Run: headless pygame with SDL's dummy video driver; simulated clock (each Clock.tick advances the game by its frame time, no real sleeping); random seed 0; keys injected as events and as key.get_pressed() state; no mouse input.
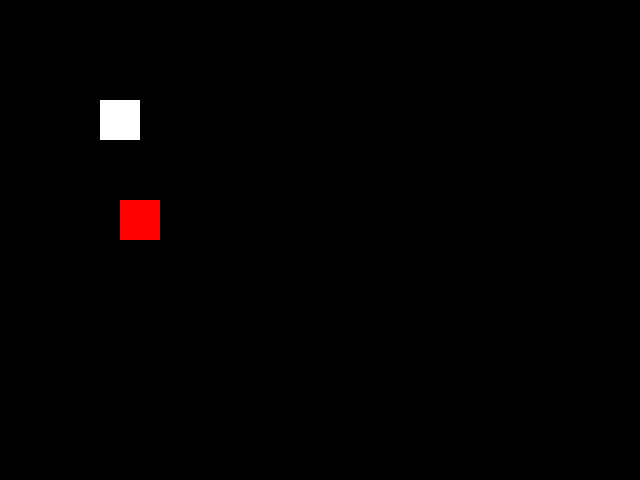
Frame 1 of 4 · flips 1–60 · no input
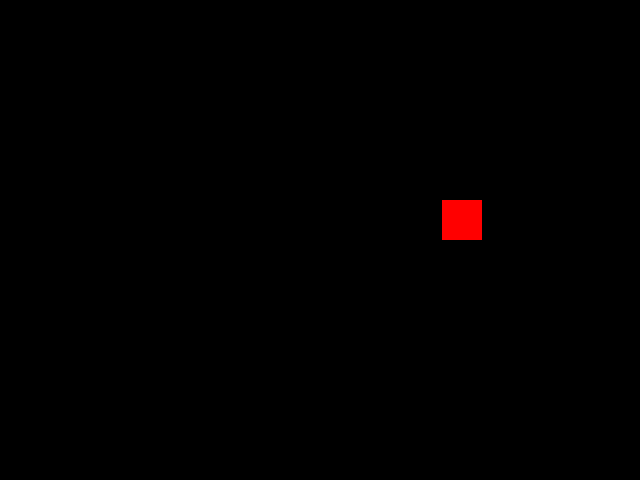
Frame 2 of 4 · flips 61–180 · tapped SPACE, RETURN · held RIGHT (→), D
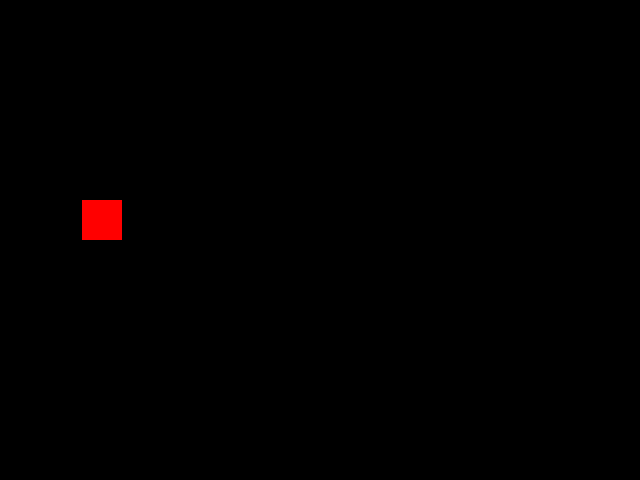
Frame 3 of 4 · flips 181–300 · held DOWN (↓), S
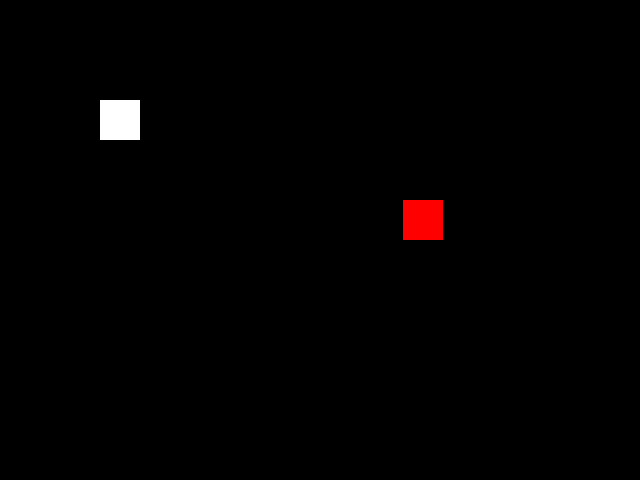
Frame 4 of 4 · flips 301–420 · held LEFT (←), A, UP (↑), W

The pygame program that drew these frames:

import pygame
import sys

# 1. INITIALIZE
pygame.init()
screen = pygame.display.set_mode((640, 480))
pygame.display.set_caption("My First Pygame")
clock = pygame.time.Clock()

# PART 4 & 5 — Define Player and Enemy Rectangles
# player = pygame.Rect(x, y, width, height)
player = pygame.Rect(100, 100, 40, 40)
enemy = pygame.Rect(300, 200, 40, 40)

# PART 6 — The Game Loop
running = True
while running:
    # --- EVENT HANDLING ---
    for event in pygame.event.get():
        if event.type == pygame.QUIT:
            running = False

    # --- UPDATE (PART 4: Player Movement) ---
    keys = pygame.key.get_pressed()
    if keys[pygame.K_LEFT]:
        player.x -= 5
    if keys[pygame.K_RIGHT]:
        player.x += 5
    if keys[pygame.K_UP]:
        player.y -= 5  # Corrected from x to y
    if keys[pygame.K_DOWN]:
        player.y += 5  # Corrected from x to y

    # --- UPDATE (PART 5: Enemy Movement) ---
    enemy.x -= 3
    if enemy.x < -40: # If it goes off the left edge
        enemy.x = 640 # Reset to the right edge

    # --- RENDER (PART 6) ---
    screen.fill((0, 0, 0)) # Clear screen with Black
    
    # Draw the Player (White)
    pygame.draw.rect(screen, (255, 255, 255), player)
    
    # Draw the Enemy (Red)
    pygame.draw.rect(screen, (255, 0, 0), enemy)

    # Update the display
    pygame.display.flip()

    # Cap the frame rate to 60 FPS
    clock.tick(60)

pygame.quit()
sys.exit()
